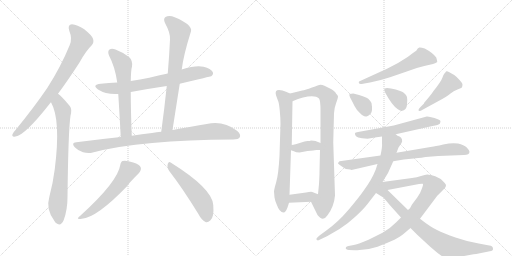
t = 0.00 s
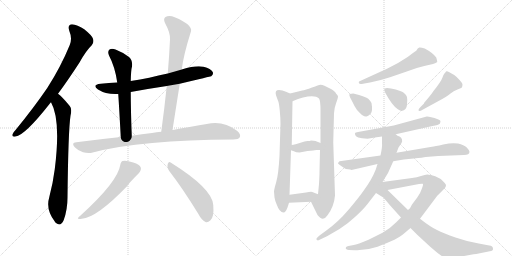
t = 3.25 s
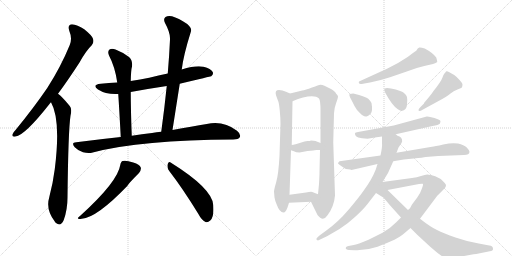
t = 6.49 s
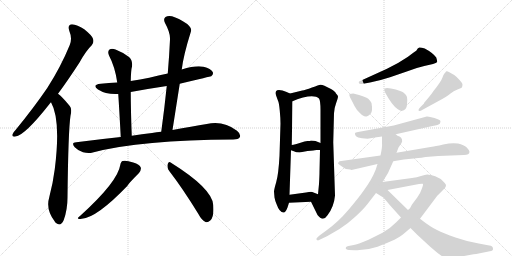
t = 9.74 s
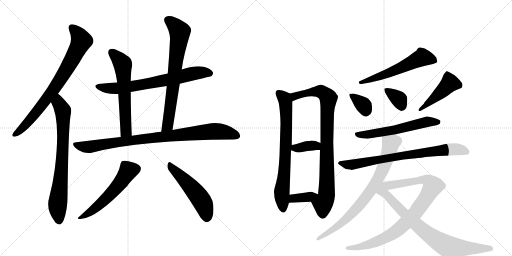
t = 12.98 s
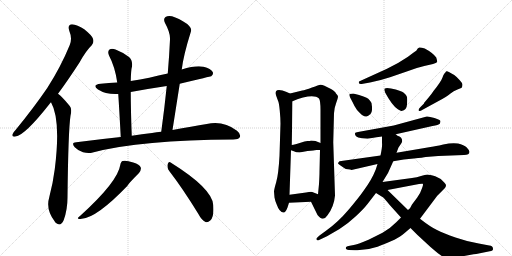
t = 16.23 s

The animated SVG that drew these frames (rendered in a browser with its animation timeline set to each time). Animation: 21 CSS @keyframes rules; one cycle of 16.23 s.

<svg version="1.1" viewBox="0 0 2048 1024" xmlns="http://www.w3.org/2000/svg">
  <g stroke="lightgray" stroke-dasharray="1,1" stroke-width="1" transform="scale(4, 4)">
    <line x1="0" y1="0" x2="256" y2="256"></line>
    <line x1="256" y1="0" x2="0" y2="256"></line>
    <line x1="128" y1="0" x2="128" y2="256"></line>
    <line x1="0" y1="128" x2="256" y2="128"></line>
    <line x1="256" y1="0" x2="512" y2="256"></line>
    <line x1="512" y1="0" x2="256" y2="256"></line>
    <line x1="384" y1="0" x2="384" y2="256"></line>
    <line x1="256" y1="128" x2="512" y2="128"></line>
  </g>
<g transform="scale(1, -1) translate(0, -850)">
   <style type="text/css">
    @keyframes keyframes0 {
      from {
       stroke: black;
       stroke-dashoffset: 780;
       stroke-width: 128;
       }
       72% {
       animation-timing-function: step-end;
       stroke: black;
       stroke-dashoffset: 0;
       stroke-width: 128;
       }
       to {
       stroke: black;
       stroke-width: 1024;
       }
       }
       #make-me-a-hanzi-animation-0 {
         animation: keyframes0 0.884766s both;
         animation-delay: 0.000000s;
         animation-timing-function: linear;
       }
    @keyframes keyframes1 {
      from {
       stroke: black;
       stroke-dashoffset: 761;
       stroke-width: 128;
       }
       71% {
       animation-timing-function: step-end;
       stroke: black;
       stroke-dashoffset: 0;
       stroke-width: 128;
       }
       to {
       stroke: black;
       stroke-width: 1024;
       }
       }
       #make-me-a-hanzi-animation-1 {
         animation: keyframes1 0.869303s both;
         animation-delay: 0.884766s;
         animation-timing-function: linear;
       }
    @keyframes keyframes2 {
      from {
       stroke: black;
       stroke-dashoffset: 711;
       stroke-width: 128;
       }
       70% {
       animation-timing-function: step-end;
       stroke: black;
       stroke-dashoffset: 0;
       stroke-width: 128;
       }
       to {
       stroke: black;
       stroke-width: 1024;
       }
       }
       #make-me-a-hanzi-animation-2 {
         animation: keyframes2 0.828613s both;
         animation-delay: 1.754069s;
         animation-timing-function: linear;
       }
    @keyframes keyframes3 {
      from {
       stroke: black;
       stroke-dashoffset: 609;
       stroke-width: 128;
       }
       66% {
       animation-timing-function: step-end;
       stroke: black;
       stroke-dashoffset: 0;
       stroke-width: 128;
       }
       to {
       stroke: black;
       stroke-width: 1024;
       }
       }
       #make-me-a-hanzi-animation-3 {
         animation: keyframes3 0.745605s both;
         animation-delay: 2.582682s;
         animation-timing-function: linear;
       }
    @keyframes keyframes4 {
      from {
       stroke: black;
       stroke-dashoffset: 725;
       stroke-width: 128;
       }
       70% {
       animation-timing-function: step-end;
       stroke: black;
       stroke-dashoffset: 0;
       stroke-width: 128;
       }
       to {
       stroke: black;
       stroke-width: 1024;
       }
       }
       #make-me-a-hanzi-animation-4 {
         animation: keyframes4 0.840007s both;
         animation-delay: 3.328288s;
         animation-timing-function: linear;
       }
    @keyframes keyframes5 {
      from {
       stroke: black;
       stroke-dashoffset: 908;
       stroke-width: 128;
       }
       75% {
       animation-timing-function: step-end;
       stroke: black;
       stroke-dashoffset: 0;
       stroke-width: 128;
       }
       to {
       stroke: black;
       stroke-width: 1024;
       }
       }
       #make-me-a-hanzi-animation-5 {
         animation: keyframes5 0.988932s both;
         animation-delay: 4.168294s;
         animation-timing-function: linear;
       }
    @keyframes keyframes6 {
      from {
       stroke: black;
       stroke-dashoffset: 553;
       stroke-width: 128;
       }
       64% {
       animation-timing-function: step-end;
       stroke: black;
       stroke-dashoffset: 0;
       stroke-width: 128;
       }
       to {
       stroke: black;
       stroke-width: 1024;
       }
       }
       #make-me-a-hanzi-animation-6 {
         animation: keyframes6 0.700033s both;
         animation-delay: 5.157227s;
         animation-timing-function: linear;
       }
    @keyframes keyframes7 {
      from {
       stroke: black;
       stroke-dashoffset: 514;
       stroke-width: 128;
       }
       63% {
       animation-timing-function: step-end;
       stroke: black;
       stroke-dashoffset: 0;
       stroke-width: 128;
       }
       to {
       stroke: black;
       stroke-width: 1024;
       }
       }
       #make-me-a-hanzi-animation-7 {
         animation: keyframes7 0.668294s both;
         animation-delay: 5.857259s;
         animation-timing-function: linear;
       }
    @keyframes keyframes8 {
      from {
       stroke: black;
       stroke-dashoffset: 733;
       stroke-width: 128;
       }
       70% {
       animation-timing-function: step-end;
       stroke: black;
       stroke-dashoffset: 0;
       stroke-width: 128;
       }
       to {
       stroke: black;
       stroke-width: 1024;
       }
       }
       #make-me-a-hanzi-animation-8 {
         animation: keyframes8 0.846517s both;
         animation-delay: 6.525553s;
         animation-timing-function: linear;
       }
    @keyframes keyframes9 {
      from {
       stroke: black;
       stroke-dashoffset: 882;
       stroke-width: 128;
       }
       74% {
       animation-timing-function: step-end;
       stroke: black;
       stroke-dashoffset: 0;
       stroke-width: 128;
       }
       to {
       stroke: black;
       stroke-width: 1024;
       }
       }
       #make-me-a-hanzi-animation-9 {
         animation: keyframes9 0.967773s both;
         animation-delay: 7.372070s;
         animation-timing-function: linear;
       }
    @keyframes keyframes10 {
      from {
       stroke: black;
       stroke-dashoffset: 363;
       stroke-width: 128;
       }
       54% {
       animation-timing-function: step-end;
       stroke: black;
       stroke-dashoffset: 0;
       stroke-width: 128;
       }
       to {
       stroke: black;
       stroke-width: 1024;
       }
       }
       #make-me-a-hanzi-animation-10 {
         animation: keyframes10 0.545410s both;
         animation-delay: 8.339844s;
         animation-timing-function: linear;
       }
    @keyframes keyframes11 {
      from {
       stroke: black;
       stroke-dashoffset: 364;
       stroke-width: 128;
       }
       54% {
       animation-timing-function: step-end;
       stroke: black;
       stroke-dashoffset: 0;
       stroke-width: 128;
       }
       to {
       stroke: black;
       stroke-width: 1024;
       }
       }
       #make-me-a-hanzi-animation-11 {
         animation: keyframes11 0.546224s both;
         animation-delay: 8.885254s;
         animation-timing-function: linear;
       }
    @keyframes keyframes12 {
      from {
       stroke: black;
       stroke-dashoffset: 579;
       stroke-width: 128;
       }
       65% {
       animation-timing-function: step-end;
       stroke: black;
       stroke-dashoffset: 0;
       stroke-width: 128;
       }
       to {
       stroke: black;
       stroke-width: 1024;
       }
       }
       #make-me-a-hanzi-animation-12 {
         animation: keyframes12 0.721191s both;
         animation-delay: 9.431478s;
         animation-timing-function: linear;
       }
    @keyframes keyframes13 {
      from {
       stroke: black;
       stroke-dashoffset: 350;
       stroke-width: 128;
       }
       53% {
       animation-timing-function: step-end;
       stroke: black;
       stroke-dashoffset: 0;
       stroke-width: 128;
       }
       to {
       stroke: black;
       stroke-width: 1024;
       }
       }
       #make-me-a-hanzi-animation-13 {
         animation: keyframes13 0.534831s both;
         animation-delay: 10.152669s;
         animation-timing-function: linear;
       }
    @keyframes keyframes14 {
      from {
       stroke: black;
       stroke-dashoffset: 356;
       stroke-width: 128;
       }
       54% {
       animation-timing-function: step-end;
       stroke: black;
       stroke-dashoffset: 0;
       stroke-width: 128;
       }
       to {
       stroke: black;
       stroke-width: 1024;
       }
       }
       #make-me-a-hanzi-animation-14 {
         animation: keyframes14 0.539714s both;
         animation-delay: 10.687500s;
         animation-timing-function: linear;
       }
    @keyframes keyframes15 {
      from {
       stroke: black;
       stroke-dashoffset: 455;
       stroke-width: 128;
       }
       60% {
       animation-timing-function: step-end;
       stroke: black;
       stroke-dashoffset: 0;
       stroke-width: 128;
       }
       to {
       stroke: black;
       stroke-width: 1024;
       }
       }
       #make-me-a-hanzi-animation-15 {
         animation: keyframes15 0.620280s both;
         animation-delay: 11.227214s;
         animation-timing-function: linear;
       }
    @keyframes keyframes16 {
      from {
       stroke: black;
       stroke-dashoffset: 588;
       stroke-width: 128;
       }
       66% {
       animation-timing-function: step-end;
       stroke: black;
       stroke-dashoffset: 0;
       stroke-width: 128;
       }
       to {
       stroke: black;
       stroke-width: 1024;
       }
       }
       #make-me-a-hanzi-animation-16 {
         animation: keyframes16 0.728516s both;
         animation-delay: 11.847493s;
         animation-timing-function: linear;
       }
    @keyframes keyframes17 {
      from {
       stroke: black;
       stroke-dashoffset: 768;
       stroke-width: 128;
       }
       71% {
       animation-timing-function: step-end;
       stroke: black;
       stroke-dashoffset: 0;
       stroke-width: 128;
       }
       to {
       stroke: black;
       stroke-width: 1024;
       }
       }
       #make-me-a-hanzi-animation-17 {
         animation: keyframes17 0.875000s both;
         animation-delay: 12.576009s;
         animation-timing-function: linear;
       }
    @keyframes keyframes18 {
      from {
       stroke: black;
       stroke-dashoffset: 785;
       stroke-width: 128;
       }
       72% {
       animation-timing-function: step-end;
       stroke: black;
       stroke-dashoffset: 0;
       stroke-width: 128;
       }
       to {
       stroke: black;
       stroke-width: 1024;
       }
       }
       #make-me-a-hanzi-animation-18 {
         animation: keyframes18 0.888835s both;
         animation-delay: 13.451009s;
         animation-timing-function: linear;
       }
    @keyframes keyframes19 {
      from {
       stroke: black;
       stroke-dashoffset: 906;
       stroke-width: 128;
       }
       75% {
       animation-timing-function: step-end;
       stroke: black;
       stroke-dashoffset: 0;
       stroke-width: 128;
       }
       to {
       stroke: black;
       stroke-width: 1024;
       }
       }
       #make-me-a-hanzi-animation-19 {
         animation: keyframes19 0.987305s both;
         animation-delay: 14.339844s;
         animation-timing-function: linear;
       }
    @keyframes keyframes20 {
      from {
       stroke: black;
       stroke-dashoffset: 800;
       stroke-width: 128;
       }
       72% {
       animation-timing-function: step-end;
       stroke: black;
       stroke-dashoffset: 0;
       stroke-width: 128;
       }
       to {
       stroke: black;
       stroke-width: 1024;
       }
       }
       #make-me-a-hanzi-animation-20 {
         animation: keyframes20 0.901042s both;
         animation-delay: 15.327148s;
         animation-timing-function: linear;
       }
</style>
<path d="M 232 475 Q 272 529 318 600 Q 343 646 367 669 Q 377 681 372 695 Q 368 708 337 733 Q 309 752 288 753 Q 269 752 277 727 Q 290 696 279 670 Q 243 582 189 498 Q 135 419 63 331 Q 53 321 50 313 Q 46 301 62 304 Q 99 308 198 434 Q 201 438 204 441 L 232 475 Z" fill="lightgray"></path> 
<path d="M 204 441 Q 244 371 219 173 Q 212 118 197 61 Q 182 12 219 -36 Q 220 -39 224 -42 Q 243 -58 255 -30 Q 270 12 270 60 Q 273 327 282 387 Q 289 415 279 426 Q 261 448 247 462 Q 240 469 232 475 C 209 494 191 468 204 441 Z" fill="lightgray"></path> 
<path d="M 719 515 Q 843 545 845 545 Q 855 552 851 562 Q 844 575 814 583 Q 784 590 727 572 L 671 556 Q 634 549 597 539 Q 561 532 523 526 L 469 520 Q 435 519 403 515 Q 366 511 392 492 Q 425 471 473 474 L 523 482 Q 593 495 667 506 L 719 515 Z" fill="lightgray"></path> 
<path d="M 523 526 Q 524 571 528 584 Q 531 609 516 622 Q 491 641 462 652 Q 447 658 438 652 Q 429 645 436 628 Q 460 583 469 520 L 473 474 Q 477 414 483 302 C 485 272 528 277 527 307 Q 523 412 523 482 L 523 526 Z" fill="lightgray"></path> 
<path d="M 690 330 Q 705 426 719 515 L 727 572 Q 734 630 764 725 Q 768 737 749 754 Q 713 778 688 785 Q 672 789 662 782 Q 652 775 660 758 Q 682 718 680 692 Q 677 626 671 556 L 667 506 Q 658 418 645 323 C 641 293 685 300 690 330 Z" fill="lightgray"></path> 
<path d="M 483 302 Q 398 293 305 281 Q 283 280 299 261 Q 314 246 332 241 Q 354 235 371 240 Q 566 291 933 292 Q 954 292 959 301 Q 965 313 948 327 Q 893 369 827 354 Q 769 344 690 330 L 645 323 Q 626 322 608 318 Q 568 314 527 307 L 483 302 Z" fill="lightgray"></path> 
<path d="M 481 190 Q 471 123 321 -13 Q 299 -29 327 -25 Q 387 -21 509 106 Q 513 115 556 158 Q 566 171 563 180 Q 559 193 533 200 Q 503 210 491 206 Q 484 205 481 190 Z" fill="lightgray"></path> 
<path d="M 677 166 Q 731 96 793 -5 Q 806 -30 822 -38 Q 831 -41 841 -32 Q 857 -20 853 30 Q 849 96 684 199 Q 675 206 671 194 Q 667 179 677 166 Z" fill="lightgray"></path> 
<path d="M 1096 84 L 1098 60 Q 1100 48 1106 34 Q 1118 0 1134 0 Q 1142 -1 1150 20 L 1156 39 L 1158 71 L 1164 249 L 1167 270 L 1170 445 C 1170 471 1170 471 1160 476 L 1144 483 Q 1130 490 1116 490 Q 1098 490 1104 469 L 1112 447 Q 1116 440 1119 408 Q 1122 376 1122 356 L 1118 227 Q 1114 153 1105 122 Q 1096 91 1096 84 Z" fill="lightgray"></path> 
<path d="M 1244 43 L 1270 -10 Q 1292 -39 1310 -11 Q 1336 23 1340 68 L 1333 281 L 1336 397 Q 1338 421 1344 436 Q 1352 459 1352 464 Q 1352 468 1344 476 Q 1342 484 1324 494 L 1298 507 Q 1286 512 1281 511 Q 1276 510 1248 500 Q 1221 490 1209 488 L 1160 476 C 1131 469 1142 434 1170 445 L 1192 454 L 1212 460 Q 1260 472 1276 456 Q 1282 448 1282 410 L 1282 278 L 1280 250 L 1278 164 Q 1278 148 1276 114 L 1272 73 C 1269 43 1231 70 1244 43 Z" fill="lightgray"></path> 
<path d="M 1164 249 L 1178 244 Q 1182 240 1198 240 L 1230 246 Q 1243 248 1253 248 Q 1258 250 1266 250 L 1280 250 C 1310 250 1310 267 1282 278 L 1262 286 Q 1256 288 1244 288 Q 1240 286 1230 286 L 1218 284 L 1186 274 Q 1171 270 1167 270 C 1137 266 1136 259 1164 249 Z" fill="lightgray"></path> 
<path d="M 1156 39 L 1244 43 C 1274 44 1300 62 1272 73 L 1249 82 Q 1244 84 1224 80 L 1158 71 C 1128 67 1126 38 1156 39 Z" fill="lightgray"></path> 
<path d="M 1452 515 L 1480 520 Q 1524 529 1560 541 L 1627 564 Q 1665 579 1697 586 L 1732 594 Q 1745 599 1749 602 Q 1749 607 1745 620 Q 1731 639 1699 656 Q 1684 661 1677 660 Q 1671 658 1665 647 Q 1658 643 1632 623 L 1592 598 L 1548 575 L 1436 524 Q 1434 522 1436 517 Q 1438 512 1452 515 Z" fill="lightgray"></path> 
<path d="M 1400 461 L 1411 440 Q 1416 428 1428 410 Q 1438 399 1448 390 Q 1461 382 1466 384 Q 1472 385 1482 394 Q 1492 403 1486 438 Q 1482 446 1473 455 Q 1465 463 1413 476 Q 1406 476 1398 474 Q 1396 470 1400 461 Z" fill="lightgray"></path> 
<path d="M 1590 414 Q 1604 406 1606 406 Q 1627 410 1628 432 Q 1630 453 1628 462 Q 1625 471 1615 479 Q 1606 487 1564 496 L 1548 498 Q 1545 498 1539 496 Q 1535 493 1541 479 Q 1568 429 1590 414 Z" fill="lightgray"></path> 
<path d="M 1692 412 L 1747 442 Q 1791 465 1802 476 Q 1814 486 1830 492 Q 1846 498 1848 501 Q 1850 507 1850 512 Q 1850 517 1839 529 Q 1829 541 1817 550 Q 1790 567 1786 565 Q 1781 562 1781 559 Q 1776 557 1770 540 Q 1764 523 1734 486 Q 1726 473 1712 457 L 1696 438 L 1696 436 L 1682 422 Q 1674 415 1674 410 Q 1674 401 1692 412 Z" fill="lightgray"></path> 
<path d="M 1583 313 L 1730 346 Q 1754 350 1760 356 L 1762 365 Q 1762 370 1738 378 Q 1715 385 1707 384 L 1575 348 L 1432 322 Q 1422 321 1420 318 Q 1419 310 1424 305 Q 1430 300 1448 297 L 1470 295 L 1488 298 Q 1504 301 1528 304 L 1583 313 Z" fill="lightgray"></path> 
<path d="M 1878 243 Q 1878 248 1867 260 Q 1856 271 1832 276 Q 1808 280 1773 272 Q 1738 264 1728 263 L 1586 239 L 1522 228 L 1358 205 Q 1352 200 1352 196 Q 1356 192 1362 188 L 1378 177 Q 1382 174 1392 173 Q 1402 172 1406 170 L 1510 194 L 1573 205 L 1615 212 L 1655 216 Q 1693 220 1703 222 L 1753 226 L 1856 230 Q 1878 230 1878 243 Z" fill="lightgray"></path> 
<path d="M 1586 239 L 1594 260 L 1606 278 Q 1610 284 1608 292 Q 1606 300 1598 304 L 1590 307 L 1583 313 C 1557 329 1528 334 1528 304 L 1528 278 Q 1530 266 1522 228 L 1510 194 L 1503 172 Q 1487 131 1455 88 Q 1438 63 1395 12 Q 1352 -39 1304 -73 L 1278 -92 Q 1262 -105 1266 -108 Q 1270 -112 1272 -112 L 1308 -95 L 1358 -66 Q 1390 -46 1421 -17 Q 1452 11 1470 34 L 1504 78 L 1530 122 L 1552 158 L 1573 205 L 1586 239 Z" fill="lightgray"></path> 
<path d="M 1604 -20 L 1585 -39 Q 1564 -61 1530 -81 L 1474 -109 Q 1429 -128 1415 -130 L 1394 -134 Q 1386 -135 1384 -139 Q 1382 -144 1384 -146 Q 1390 -149 1396 -150 L 1419 -151 Q 1464 -153 1510 -137 Q 1593 -106 1615 -85 L 1642 -62 L 1680 -25 L 1749 67 L 1777 95 Q 1783 101 1784 107 Q 1785 112 1777 120 Q 1764 137 1741 145 Q 1718 152 1709 152 Q 1701 152 1684 146 Q 1668 140 1648 138 L 1530 122 C 1500 118 1521 84 1550 90 L 1676 114 Q 1688 116 1691 115 Q 1694 113 1688 97 Q 1683 80 1669 60 L 1648 32 L 1640 17 L 1632 10 L 1604 -20 Z" fill="lightgray"></path> 
<path d="M 1504 78 L 1533 60 Q 1537 57 1558 31 L 1604 -20 L 1642 -62 L 1670 -90 L 1722 -138 Q 1750 -162 1756 -166 Q 1787 -193 1835 -178 L 1878 -170 Q 1897 -166 1905 -166 L 1959 -155 Q 1972 -154 1972 -146 Q 1973 -134 1957 -132 L 1915 -124 Q 1871 -117 1822 -100 Q 1774 -83 1748 -70 Q 1722 -58 1680 -25 L 1632 10 L 1550 90 C 1512 127 1443 116 1504 78 Z" fill="lightgray"></path> 
      <clipPath id="make-me-a-hanzi-clip-0">
      <path d="M 232 475 Q 272 529 318 600 Q 343 646 367 669 Q 377 681 372 695 Q 368 708 337 733 Q 309 752 288 753 Q 269 752 277 727 Q 290 696 279 670 Q 243 582 189 498 Q 135 419 63 331 Q 53 321 50 313 Q 46 301 62 304 Q 99 308 198 434 Q 201 438 204 441 L 232 475 Z" fill="lightgray"></path>
      </clipPath>
      <path clip-path="url(#make-me-a-hanzi-clip-0)" d="M 289 737 L 306 722 L 325 687 L 287 610 L 174 436 L 89 336 L 60 313 " fill="none" id="make-me-a-hanzi-animation-0" stroke-dasharray="652 1304" stroke-linecap="round"></path>

      <clipPath id="make-me-a-hanzi-clip-1">
      <path d="M 204 441 Q 244 371 219 173 Q 212 118 197 61 Q 182 12 219 -36 Q 220 -39 224 -42 Q 243 -58 255 -30 Q 270 12 270 60 Q 273 327 282 387 Q 289 415 279 426 Q 261 448 247 462 Q 240 469 232 475 C 209 494 191 468 204 441 Z" fill="lightgray"></path>
      </clipPath>
      <path clip-path="url(#make-me-a-hanzi-clip-1)" d="M 231 466 L 235 437 L 252 407 L 253 363 L 247 186 L 230 20 L 236 -33 " fill="none" id="make-me-a-hanzi-animation-1" stroke-dasharray="633 1266" stroke-linecap="round"></path>

      <clipPath id="make-me-a-hanzi-clip-2">
      <path d="M 719 515 Q 843 545 845 545 Q 855 552 851 562 Q 844 575 814 583 Q 784 590 727 572 L 671 556 Q 634 549 597 539 Q 561 532 523 526 L 469 520 Q 435 519 403 515 Q 366 511 392 492 Q 425 471 473 474 L 523 482 Q 593 495 667 506 L 719 515 Z" fill="lightgray"></path>
      </clipPath>
      <path clip-path="url(#make-me-a-hanzi-clip-2)" d="M 395 505 L 404 500 L 476 497 L 682 533 L 797 560 L 842 554 " fill="none" id="make-me-a-hanzi-animation-2" stroke-dasharray="583 1166" stroke-linecap="round"></path>

      <clipPath id="make-me-a-hanzi-clip-3">
      <path d="M 523 526 Q 524 571 528 584 Q 531 609 516 622 Q 491 641 462 652 Q 447 658 438 652 Q 429 645 436 628 Q 460 583 469 520 L 473 474 Q 477 414 483 302 C 485 272 528 277 527 307 Q 523 412 523 482 L 523 526 Z" fill="lightgray"></path>
      </clipPath>
      <path clip-path="url(#make-me-a-hanzi-clip-3)" d="M 447 641 L 471 619 L 492 587 L 503 324 L 489 312 " fill="none" id="make-me-a-hanzi-animation-3" stroke-dasharray="481 962" stroke-linecap="round"></path>

      <clipPath id="make-me-a-hanzi-clip-4">
      <path d="M 690 330 Q 705 426 719 515 L 727 572 Q 734 630 764 725 Q 768 737 749 754 Q 713 778 688 785 Q 672 789 662 782 Q 652 775 660 758 Q 682 718 680 692 Q 677 626 671 556 L 667 506 Q 658 418 645 323 C 641 293 685 300 690 330 Z" fill="lightgray"></path>
      </clipPath>
      <path clip-path="url(#make-me-a-hanzi-clip-4)" d="M 673 769 L 712 733 L 719 723 L 719 708 L 671 349 L 652 330 " fill="none" id="make-me-a-hanzi-animation-4" stroke-dasharray="597 1194" stroke-linecap="round"></path>

      <clipPath id="make-me-a-hanzi-clip-5">
      <path d="M 483 302 Q 398 293 305 281 Q 283 280 299 261 Q 314 246 332 241 Q 354 235 371 240 Q 566 291 933 292 Q 954 292 959 301 Q 965 313 948 327 Q 893 369 827 354 Q 769 344 690 330 L 645 323 Q 626 322 608 318 Q 568 314 527 307 L 483 302 Z" fill="lightgray"></path>
      </clipPath>
      <path clip-path="url(#make-me-a-hanzi-clip-5)" d="M 302 271 L 353 262 L 564 294 L 854 325 L 901 321 L 947 307 " fill="none" id="make-me-a-hanzi-animation-5" stroke-dasharray="780 1560" stroke-linecap="round"></path>

      <clipPath id="make-me-a-hanzi-clip-6">
      <path d="M 481 190 Q 471 123 321 -13 Q 299 -29 327 -25 Q 387 -21 509 106 Q 513 115 556 158 Q 566 171 563 180 Q 559 193 533 200 Q 503 210 491 206 Q 484 205 481 190 Z" fill="lightgray"></path>
      </clipPath>
      <path clip-path="url(#make-me-a-hanzi-clip-6)" d="M 547 175 L 513 167 L 481 117 L 427 58 L 371 9 L 330 -16 " fill="none" id="make-me-a-hanzi-animation-6" stroke-dasharray="425 850" stroke-linecap="round"></path>

      <clipPath id="make-me-a-hanzi-clip-7">
      <path d="M 677 166 Q 731 96 793 -5 Q 806 -30 822 -38 Q 831 -41 841 -32 Q 857 -20 853 30 Q 849 96 684 199 Q 675 206 671 194 Q 667 179 677 166 Z" fill="lightgray"></path>
      </clipPath>
      <path clip-path="url(#make-me-a-hanzi-clip-7)" d="M 681 186 L 722 148 L 798 60 L 820 18 L 827 -20 " fill="none" id="make-me-a-hanzi-animation-7" stroke-dasharray="386 772" stroke-linecap="round"></path>

      <clipPath id="make-me-a-hanzi-clip-8">
      <path d="M 1096 84 L 1098 60 Q 1100 48 1106 34 Q 1118 0 1134 0 Q 1142 -1 1150 20 L 1156 39 L 1158 71 L 1164 249 L 1167 270 L 1170 445 C 1170 471 1170 471 1160 476 L 1144 483 Q 1130 490 1116 490 Q 1098 490 1104 469 L 1112 447 Q 1116 440 1119 408 Q 1122 376 1122 356 L 1118 227 Q 1114 153 1105 122 Q 1096 91 1096 84 Z" fill="lightgray"></path>
      </clipPath>
      <path clip-path="url(#make-me-a-hanzi-clip-8)" d="M 1115 477 L 1138 456 L 1145 406 L 1139 183 L 1127 83 L 1133 12 " fill="none" id="make-me-a-hanzi-animation-8" stroke-dasharray="605 1210" stroke-linecap="round"></path>

      <clipPath id="make-me-a-hanzi-clip-9">
      <path d="M 1244 43 L 1270 -10 Q 1292 -39 1310 -11 Q 1336 23 1340 68 L 1333 281 L 1336 397 Q 1338 421 1344 436 Q 1352 459 1352 464 Q 1352 468 1344 476 Q 1342 484 1324 494 L 1298 507 Q 1286 512 1281 511 Q 1276 510 1248 500 Q 1221 490 1209 488 L 1160 476 C 1131 469 1142 434 1170 445 L 1192 454 L 1212 460 Q 1260 472 1276 456 Q 1282 448 1282 410 L 1282 278 L 1280 250 L 1278 164 Q 1278 148 1276 114 L 1272 73 C 1269 43 1231 70 1244 43 Z" fill="lightgray"></path>
      </clipPath>
      <path clip-path="url(#make-me-a-hanzi-clip-9)" d="M 1167 473 L 1182 466 L 1245 483 L 1277 485 L 1304 470 L 1314 456 L 1308 373 L 1306 65 L 1292 35 L 1291 -5 " fill="none" id="make-me-a-hanzi-animation-9" stroke-dasharray="754 1508" stroke-linecap="round"></path>

      <clipPath id="make-me-a-hanzi-clip-10">
      <path d="M 1164 249 L 1178 244 Q 1182 240 1198 240 L 1230 246 Q 1243 248 1253 248 Q 1258 250 1266 250 L 1280 250 C 1310 250 1310 267 1282 278 L 1262 286 Q 1256 288 1244 288 Q 1240 286 1230 286 L 1218 284 L 1186 274 Q 1171 270 1167 270 C 1137 266 1136 259 1164 249 Z" fill="lightgray"></path>
      </clipPath>
      <path clip-path="url(#make-me-a-hanzi-clip-10)" d="M 1171 264 L 1193 257 L 1260 268 L 1273 258 " fill="none" id="make-me-a-hanzi-animation-10" stroke-dasharray="235 470" stroke-linecap="round"></path>

      <clipPath id="make-me-a-hanzi-clip-11">
      <path d="M 1156 39 L 1244 43 C 1274 44 1300 62 1272 73 L 1249 82 Q 1244 84 1224 80 L 1158 71 C 1128 67 1126 38 1156 39 Z" fill="lightgray"></path>
      </clipPath>
      <path clip-path="url(#make-me-a-hanzi-clip-11)" d="M 1163 44 L 1174 56 L 1235 62 L 1264 71 " fill="none" id="make-me-a-hanzi-animation-11" stroke-dasharray="236 472" stroke-linecap="round"></path>

      <clipPath id="make-me-a-hanzi-clip-12">
      <path d="M 1452 515 L 1480 520 Q 1524 529 1560 541 L 1627 564 Q 1665 579 1697 586 L 1732 594 Q 1745 599 1749 602 Q 1749 607 1745 620 Q 1731 639 1699 656 Q 1684 661 1677 660 Q 1671 658 1665 647 Q 1658 643 1632 623 L 1592 598 L 1548 575 L 1436 524 Q 1434 522 1436 517 Q 1438 512 1452 515 Z" fill="lightgray"></path>
      </clipPath>
      <path clip-path="url(#make-me-a-hanzi-clip-12)" d="M 1743 605 L 1690 621 L 1561 560 L 1442 521 " fill="none" id="make-me-a-hanzi-animation-12" stroke-dasharray="451 902" stroke-linecap="round"></path>

      <clipPath id="make-me-a-hanzi-clip-13">
      <path d="M 1400 461 L 1411 440 Q 1416 428 1428 410 Q 1438 399 1448 390 Q 1461 382 1466 384 Q 1472 385 1482 394 Q 1492 403 1486 438 Q 1482 446 1473 455 Q 1465 463 1413 476 Q 1406 476 1398 474 Q 1396 470 1400 461 Z" fill="lightgray"></path>
      </clipPath>
      <path clip-path="url(#make-me-a-hanzi-clip-13)" d="M 1406 469 L 1453 430 L 1464 399 " fill="none" id="make-me-a-hanzi-animation-13" stroke-dasharray="222 444" stroke-linecap="round"></path>

      <clipPath id="make-me-a-hanzi-clip-14">
      <path d="M 1590 414 Q 1604 406 1606 406 Q 1627 410 1628 432 Q 1630 453 1628 462 Q 1625 471 1615 479 Q 1606 487 1564 496 L 1548 498 Q 1545 498 1539 496 Q 1535 493 1541 479 Q 1568 429 1590 414 Z" fill="lightgray"></path>
      </clipPath>
      <path clip-path="url(#make-me-a-hanzi-clip-14)" d="M 1545 491 L 1596 452 L 1608 418 " fill="none" id="make-me-a-hanzi-animation-14" stroke-dasharray="228 456" stroke-linecap="round"></path>

      <clipPath id="make-me-a-hanzi-clip-15">
      <path d="M 1692 412 L 1747 442 Q 1791 465 1802 476 Q 1814 486 1830 492 Q 1846 498 1848 501 Q 1850 507 1850 512 Q 1850 517 1839 529 Q 1829 541 1817 550 Q 1790 567 1786 565 Q 1781 562 1781 559 Q 1776 557 1770 540 Q 1764 523 1734 486 Q 1726 473 1712 457 L 1696 438 L 1696 436 L 1682 422 Q 1674 415 1674 410 Q 1674 401 1692 412 Z" fill="lightgray"></path>
      </clipPath>
      <path clip-path="url(#make-me-a-hanzi-clip-15)" d="M 1788 558 L 1798 515 L 1746 464 L 1681 414 " fill="none" id="make-me-a-hanzi-animation-15" stroke-dasharray="327 654" stroke-linecap="round"></path>

      <clipPath id="make-me-a-hanzi-clip-16">
      <path d="M 1583 313 L 1730 346 Q 1754 350 1760 356 L 1762 365 Q 1762 370 1738 378 Q 1715 385 1707 384 L 1575 348 L 1432 322 Q 1422 321 1420 318 Q 1419 310 1424 305 Q 1430 300 1448 297 L 1470 295 L 1488 298 Q 1504 301 1528 304 L 1583 313 Z" fill="lightgray"></path>
      </clipPath>
      <path clip-path="url(#make-me-a-hanzi-clip-16)" d="M 1428 313 L 1466 311 L 1586 332 L 1711 363 L 1754 362 " fill="none" id="make-me-a-hanzi-animation-16" stroke-dasharray="460 920" stroke-linecap="round"></path>

      <clipPath id="make-me-a-hanzi-clip-17">
      <path d="M 1878 243 Q 1878 248 1867 260 Q 1856 271 1832 276 Q 1808 280 1773 272 Q 1738 264 1728 263 L 1586 239 L 1522 228 L 1358 205 Q 1352 200 1352 196 Q 1356 192 1362 188 L 1378 177 Q 1382 174 1392 173 Q 1402 172 1406 170 L 1510 194 L 1573 205 L 1615 212 L 1655 216 Q 1693 220 1703 222 L 1753 226 L 1856 230 Q 1878 230 1878 243 Z" fill="lightgray"></path>
      </clipPath>
      <path clip-path="url(#make-me-a-hanzi-clip-17)" d="M 1361 197 L 1409 191 L 1767 250 L 1823 253 L 1867 243 " fill="none" id="make-me-a-hanzi-animation-17" stroke-dasharray="640 1280" stroke-linecap="round"></path>

      <clipPath id="make-me-a-hanzi-clip-18">
      <path d="M 1586 239 L 1594 260 L 1606 278 Q 1610 284 1608 292 Q 1606 300 1598 304 L 1590 307 L 1583 313 C 1557 329 1528 334 1528 304 L 1528 278 Q 1530 266 1522 228 L 1510 194 L 1503 172 Q 1487 131 1455 88 Q 1438 63 1395 12 Q 1352 -39 1304 -73 L 1278 -92 Q 1262 -105 1266 -108 Q 1270 -112 1272 -112 L 1308 -95 L 1358 -66 Q 1390 -46 1421 -17 Q 1452 11 1470 34 L 1504 78 L 1530 122 L 1552 158 L 1573 205 L 1586 239 Z" fill="lightgray"></path>
      </clipPath>
      <path clip-path="url(#make-me-a-hanzi-clip-18)" d="M 1536 298 L 1563 275 L 1559 255 L 1527 165 L 1482 86 L 1391 -20 L 1334 -67 L 1272 -106 " fill="none" id="make-me-a-hanzi-animation-18" stroke-dasharray="657 1314" stroke-linecap="round"></path>

      <clipPath id="make-me-a-hanzi-clip-19">
      <path d="M 1604 -20 L 1585 -39 Q 1564 -61 1530 -81 L 1474 -109 Q 1429 -128 1415 -130 L 1394 -134 Q 1386 -135 1384 -139 Q 1382 -144 1384 -146 Q 1390 -149 1396 -150 L 1419 -151 Q 1464 -153 1510 -137 Q 1593 -106 1615 -85 L 1642 -62 L 1680 -25 L 1749 67 L 1777 95 Q 1783 101 1784 107 Q 1785 112 1777 120 Q 1764 137 1741 145 Q 1718 152 1709 152 Q 1701 152 1684 146 Q 1668 140 1648 138 L 1530 122 C 1500 118 1521 84 1550 90 L 1676 114 Q 1688 116 1691 115 Q 1694 113 1688 97 Q 1683 80 1669 60 L 1648 32 L 1640 17 L 1632 10 L 1604 -20 Z" fill="lightgray"></path>
      </clipPath>
      <path clip-path="url(#make-me-a-hanzi-clip-19)" d="M 1538 119 L 1558 109 L 1696 132 L 1716 124 L 1732 106 L 1662 -2 L 1582 -77 L 1483 -126 L 1427 -141 L 1392 -142 " fill="none" id="make-me-a-hanzi-animation-19" stroke-dasharray="778 1556" stroke-linecap="round"></path>

      <clipPath id="make-me-a-hanzi-clip-20">
      <path d="M 1504 78 L 1533 60 Q 1537 57 1558 31 L 1604 -20 L 1642 -62 L 1670 -90 L 1722 -138 Q 1750 -162 1756 -166 Q 1787 -193 1835 -178 L 1878 -170 Q 1897 -166 1905 -166 L 1959 -155 Q 1972 -154 1972 -146 Q 1973 -134 1957 -132 L 1915 -124 Q 1871 -117 1822 -100 Q 1774 -83 1748 -70 Q 1722 -58 1680 -25 L 1632 10 L 1550 90 C 1512 127 1443 116 1504 78 Z" fill="lightgray"></path>
      </clipPath>
      <path clip-path="url(#make-me-a-hanzi-clip-20)" d="M 1530 115 L 1530 85 L 1537 77 L 1675 -57 L 1755 -116 L 1806 -140 L 1961 -144 " fill="none" id="make-me-a-hanzi-animation-20" stroke-dasharray="672 1344" stroke-linecap="round"></path>

</g>
</svg>
